Run: headless pygame with SDL's dummy video driver; simulated clock (each Clock.tick advances the game by its frame time, no real sleeping); random seed 0; keys injected as events and as key.get_pressed() state; no mouse input.
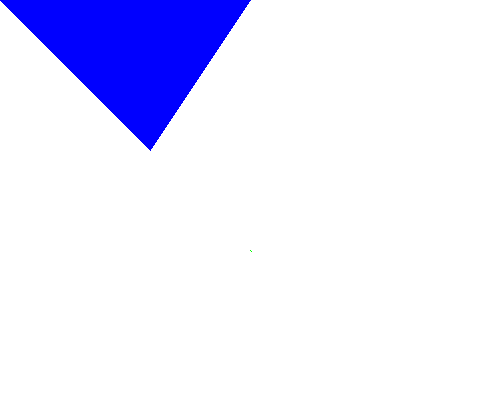
Frame 1 of 4 · flips 1–60 · no input
Frame 2 of 4 · flips 61–180 · tapped SPACE, RETURN · held RIGHT (→), D · screen unchanged from frame 1, image omitted
Frame 3 of 4 · flips 181–300 · held DOWN (↓), S · screen unchanged from frame 2, image omitted
Frame 4 of 4 · flips 301–420 · held LEFT (←), A, UP (↑), W · screen unchanged from frame 3, image omitted

The pygame program that drew these frames:

import pygame
from pygame.locals import *

BLACK = (0, 0, 0)
WHITE = (255, 255, 255)
RED = (255, 0, 0)
GREEN = (0, 255, 0)
BLUE = (0, 0, 255)


def main():
    pygame.init()

    screen = pygame.display.set_mode((500, 400))
    pygame.display.set_caption("Four")

    while True:
        for abc in pygame.event.get():
            if abc.type == pygame.QUIT:  # default quit
                pygame.quit()
            elif abc.type == KEYDOWN:
                if abc.key == K_F1:  # alternative quit using the key F1
                    pygame.quit()
        screen.fill((255, 255, 255))

        # B

        # pygame.draw.line(screen, RED, (50, 50), (250, 250), 3)

        #C
        pygame.draw.polygon(screen, BLUE, ((250, 0),(150, 150),(0,0)))

        #D - Point
        pygame.draw.line(screen, GREEN, (250, 250), (251, 251), 1)
        pygame.display.update()


main()  # Test
